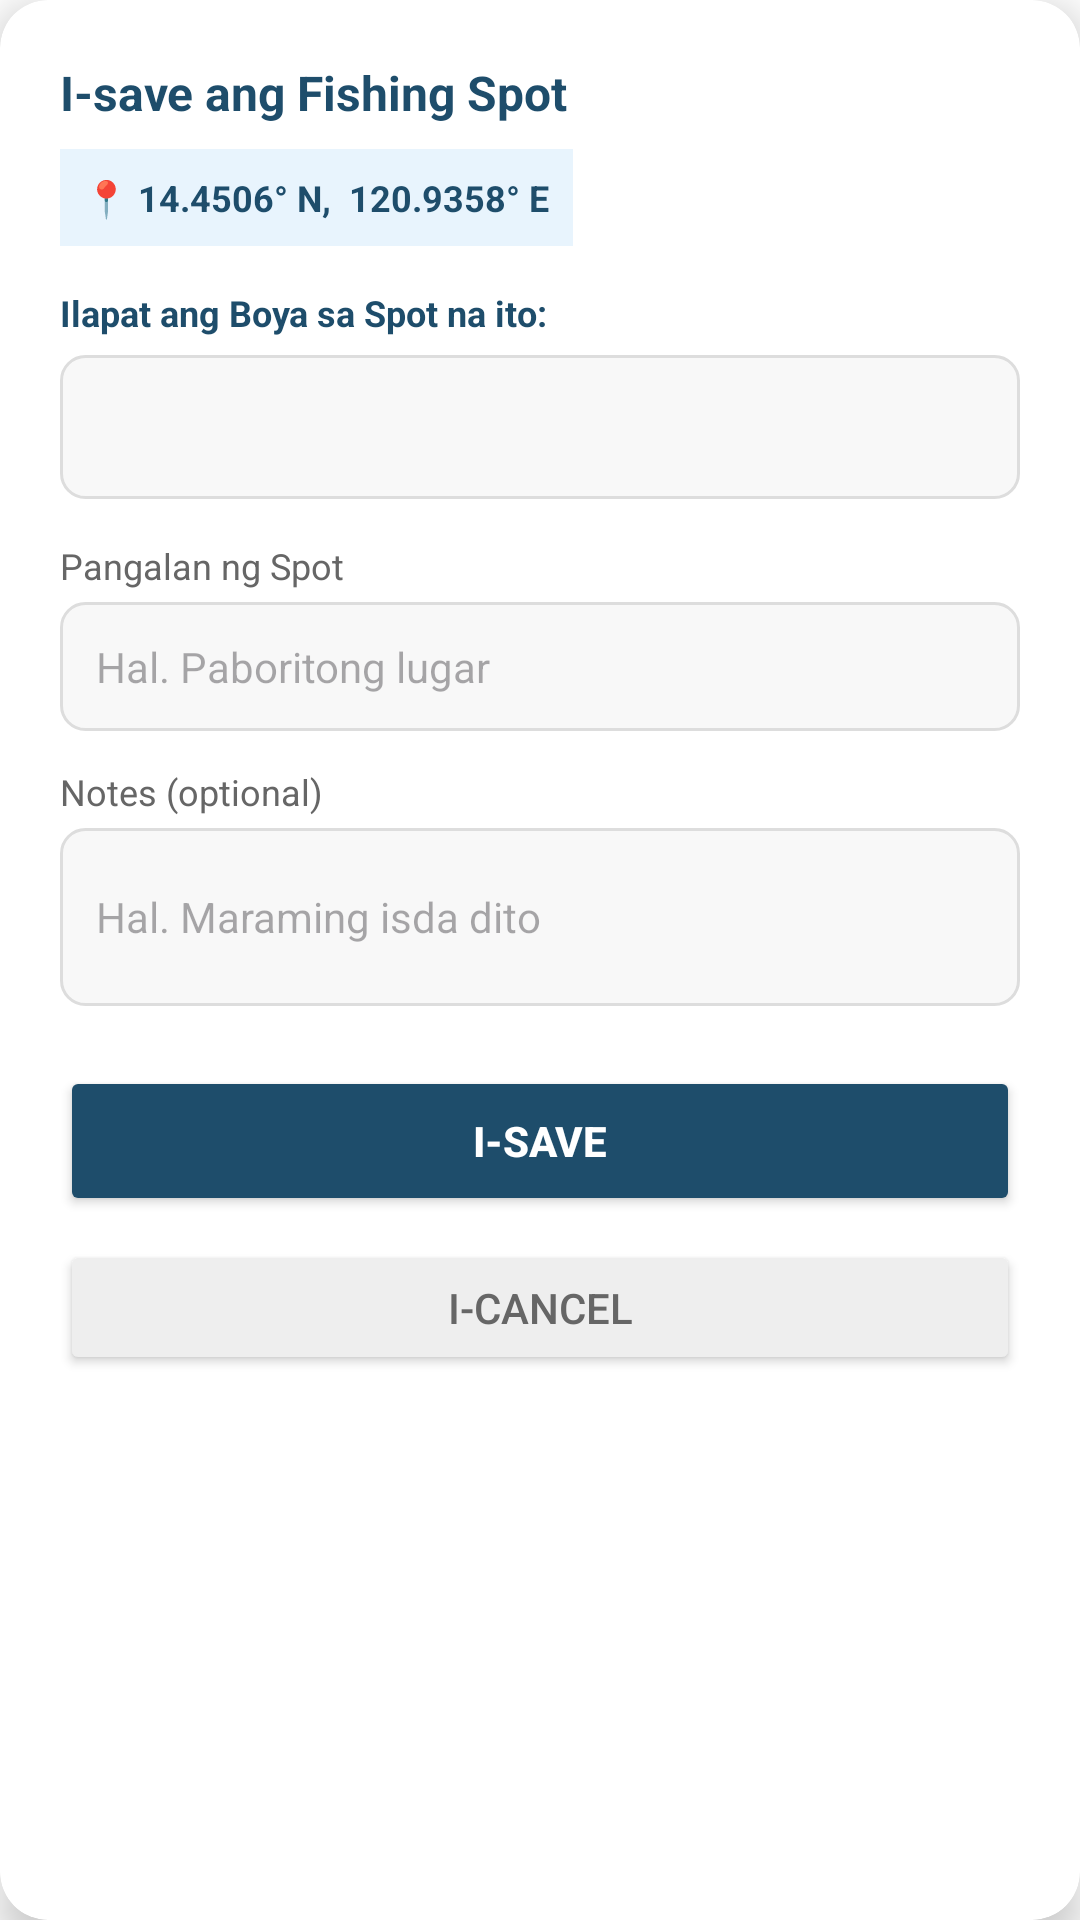

This screen was rendered from an Android layout file. Write that file and the resources it references.
<!-- AndroidManifest.xml: application theme Theme.Fishertech -->
<!-- res/layout/dialog_save_spot.xml -->
<?xml version="1.0" encoding="utf-8"?>
<androidx.cardview.widget.CardView
    xmlns:android="http://schemas.android.com/apk/res/android"
    xmlns:app="http://schemas.android.com/apk/res-auto"
    android:layout_width="match_parent"
    android:layout_height="wrap_content"
    android:layout_margin="24dp"
    app:cardCornerRadius="16dp"
    app:cardElevation="8dp">

    <LinearLayout
        android:layout_width="match_parent"
        android:layout_height="wrap_content"
        android:orientation="vertical"
        android:padding="20dp">

        <TextView
            android:layout_width="wrap_content"
            android:layout_height="wrap_content"
            android:text="I-save ang Fishing Spot"
            android:textStyle="bold"
            android:textColor="#1E4D6B"
            android:textSize="16sp"
            android:layout_marginBottom="8dp" />

        <TextView
            android:id="@+id/tvSelectedCoords"
            android:layout_width="wrap_content"
            android:layout_height="wrap_content"
            android:text="📍 14.4506° N,  120.9358° E"
            android:textColor="#1E4D6B"
            android:textSize="12sp"
            android:textStyle="bold"
            android:background="#E8F4FD"
            android:padding="8dp"
            android:layout_marginBottom="14dp" />

        <TextView
            android:layout_width="wrap_content"
            android:layout_height="wrap_content"
            android:text="Ilapat ang Boya sa Spot na ito:"
            android:textColor="#1E4D6B"
            android:textStyle="bold"
            android:textSize="12sp"
            android:layout_marginBottom="6dp" />

        <Spinner
            android:id="@+id/spinnerBuoys"
            android:layout_width="match_parent"
            android:layout_height="48dp"
            android:background="@drawable/input_bg"
            android:paddingHorizontal="12dp"
            android:spinnerMode="dropdown"
            android:layout_marginBottom="14dp" />

        <TextView
            android:layout_width="wrap_content"
            android:layout_height="wrap_content"
            android:text="Pangalan ng Spot"
            android:textColor="#666666"
            android:textSize="12sp"
            android:layout_marginBottom="4dp" />

        <EditText
            android:id="@+id/etSpotName"
            android:layout_width="match_parent"
            android:layout_height="wrap_content"
            android:hint="Hal. Paboritong lugar"
            android:background="@drawable/input_bg"
            android:padding="12dp"
            android:textSize="14sp"
            android:inputType="text"
            android:layout_marginBottom="12dp" />

        <TextView
            android:layout_width="wrap_content"
            android:layout_height="wrap_content"
            android:text="Notes (optional)"
            android:textColor="#666666"
            android:textSize="12sp"
            android:layout_marginBottom="4dp" />

        <EditText
            android:id="@+id/etSpotNotes"
            android:layout_width="match_parent"
            android:layout_height="wrap_content"
            android:hint="Hal. Maraming isda dito"
            android:background="@drawable/input_bg"
            android:padding="12dp"
            android:textSize="14sp"
            android:inputType="textMultiLine"
            android:minLines="2"
            android:layout_marginBottom="20dp" />

        <Button
            android:id="@+id/btnSaveSpot"
            android:layout_width="match_parent"
            android:layout_height="50dp"
            android:text="I-SAVE"
            android:backgroundTint="#1E4D6B"
            android:textColor="#FFFFFF"
            android:textStyle="bold"
            app:cornerRadius="10dp"
            android:layout_marginBottom="8dp" />

        <Button
            android:id="@+id/btnCancelSpot"
            android:layout_width="match_parent"
            android:layout_height="45dp"
            android:text="I-cancel"
            android:backgroundTint="#EEEEEE"
            android:textColor="#666666"
            app:cornerRadius="10dp" />

    </LinearLayout>
</androidx.cardview.widget.CardView>
<!-- resources referenced by this layout -->
<resources>
  <!-- drawable input_bg (drawable) -->
  <shape xmlns:android="http://schemas.android.com/apk/res/android"
      android:shape="rectangle">
      <solid android:color="#F8F8F8"/>
      <stroke android:width="1dp" android:color="#DDDDDD"/>
      <corners android:radius="8dp"/>
  </shape>
  <style name="Theme.Fishertech" parent="Base.Theme.Fishertech" />
  <style name="Base.Theme.Fishertech" parent="Theme.Material3.DayNight.NoActionBar">
          
          <item name="colorPrimary">@color/my_light_primary</item>
          <item name="colorOnPrimary">@color/white</item>
          <item name="colorPrimaryContainer">@color/my_light_primary</item>
          <item name="colorOnPrimaryContainer">@color/white</item>
  
          
          <item name="android:windowBackground">@color/white</item>
  
          
          <item name="android:statusBarColor">@color/my_light_primary</item>
      </style>
  <color name="my_light_primary">#2196F3</color>
  <color name="white">#FFFFFFFF</color>
</resources>
